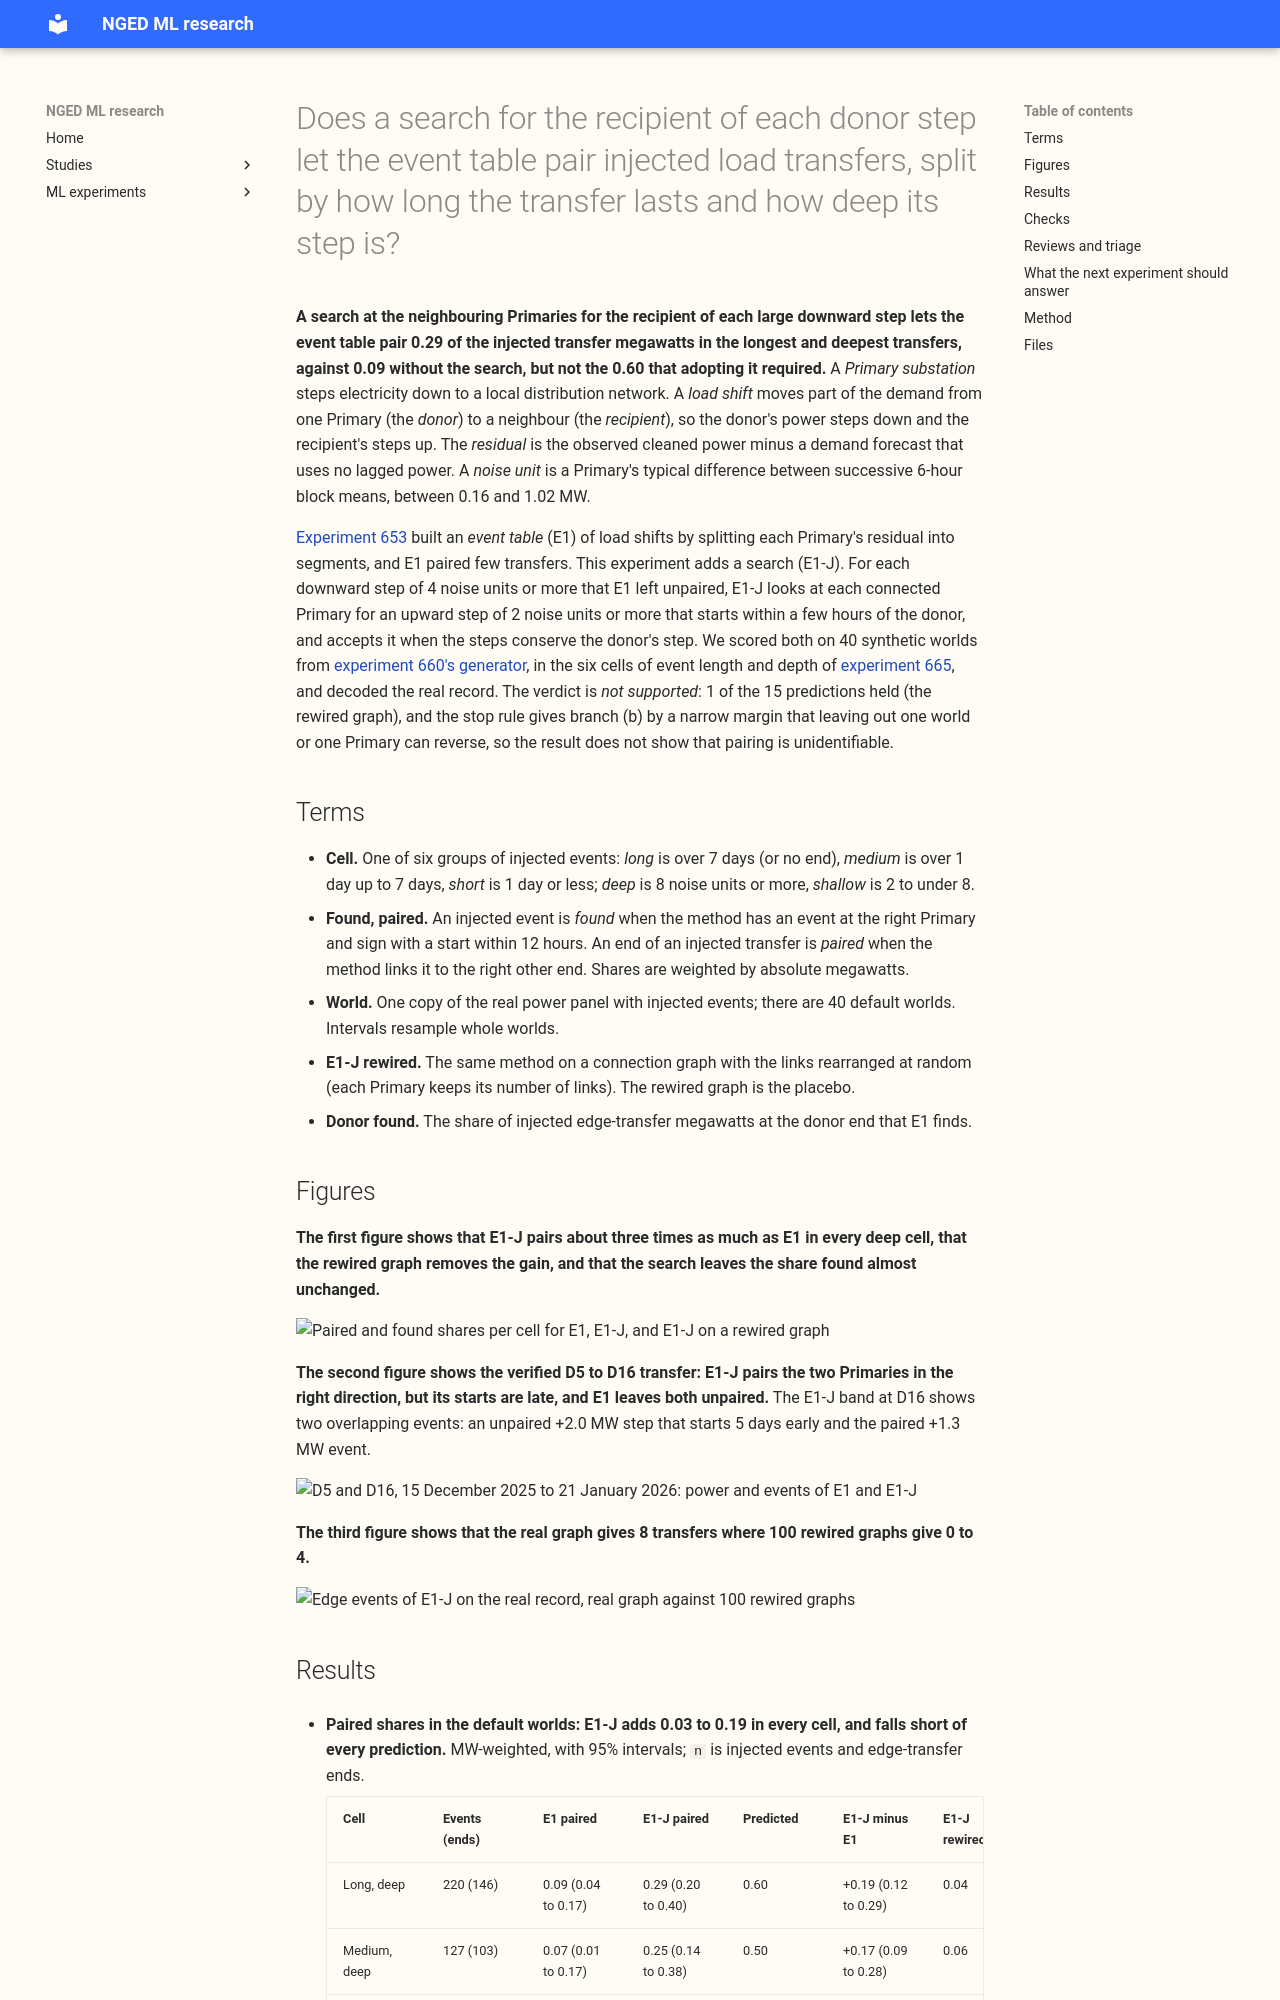

repository: openclimatefix/nged-ml-research · page: ml-experiments/00670-event-table-recipient-search-on-six-cell-grid/result/index.html · generator: mkdocs

---
id: "00670"
slug: event-table-recipient-search-on-six-cell-grid
title: >-
  Does a search for the recipient of each donor step let the event table pair injected load
  transfers, split by how long the transfer lasts and how deep its step is?
theme: lsc-detectors
also_relevant_to:
  - differentiable-physics-network
status: finished
date: 2026-11-09
kind: other
size: >-
  medium. (1) Stored: private score tables (parquet and JSON) and figures under
  data/ml-experiments/00670-event-table-recipient-search-on-six-cell-grid/ only. (2) Serving path:
  not touched. (3) Degradation rule: not touched. (4) Designs: the recipient search has more than
  one defensible form, so its thresholds are fixed below before any score is read. (5) Callers:
  this folder's scripts, which import the folders of experiments 653, 660, and 665; nothing
  imports them. The maintainer's brief limits the work to CPU and 2 cores, with no network
  training.
hypothesis: >-
  Experiment 653's event table pairs few injected load transfers (0.18 of the megawatts at the two
  ends) because each end must clear the full detection penalty on its own. A search at each
  connected Primary for a recipient step of opposite sign, started within 36 half-hours of a deep
  donor step, needs only the small recipient step to be present, and so pairs at least 0.6 of the
  injected megawatts in transfers that are both long (over 7 days) and deep (8 noise units or
  more), the bar that experiment 653 set for any model of edges.
prediction: >-
  Written before any score is read, per cell of the six types of experiment 665 (long, medium, and
  short times deep and shallow), for E1-J, MW-weighted. Found and paired shares at least: long and
  deep 0.85 and 0.60; medium and deep 0.80 and 0.50; long and shallow 0.55 and 0.30; medium and
  shallow 0.45 and 0.20; short and deep 0.40 and 0.20; short and shallow 0.15 found, with no
  prediction for pairing. E1-J pairs at least 0.25 more than E1 in the long and deep cell and in
  the medium and deep cell. On the real record E1-J pairs the verified transfer between D5 and
  D16 in the right direction with both ends within 12 hours of the verified starts. A rewired
  graph gives a third or fewer of the real record's edge events.
decision_rule: >-
  Fixed before any score is read. Worlds come from experiment 660's generator, injected into the
  power; the residual is the injected power minus the lag-free forecast with the common mode
  removed. Rows, cells, and the found and paired definitions are those of experiment 665 (events of
  2 noise units or more, of kind edge, solo, permanent_transfer, or permanent_shift, both signs,
  weighted by absolute megawatts; long is over 7 days or no end, medium is over 1 day up to 7 days,
  short is 1 day or less; deep is 8 noise units or more). Intervals resample whole worlds. A cell
  with fewer than 20 events or 10 edge-transfer ends is too small to read, and a prediction that
  needs it counts as not holding. Stop rule, applied to E1-J's paired share with the world-resampled
  interval's point estimate. (a) If it is 0.60 or more in both the long and deep and the medium and
  deep cells, E1-J becomes the event table. (b) If it is under 0.30 in the long and deep cell, the
  pairing of the two ends of a transfer is reported as unidentifiable at 15 Primaries, and the
  graph model (X2, GPU) is not run. (c) Otherwise the report says that X2 is the next step. X2 is
  not started here. Verdict. `supported` if the long and deep and the medium and deep cells both
  meet their found and paired predictions, both differences over E1 reach 0.25, and the rewired
  graph holds. `partly supported` if at least 8 of the 15 individual predictions hold (6 found
  shares, 5 paired shares, 2 differences, the D5 and D16 pair, and the rewired graph) and the
  supported condition does not. `not supported` otherwise. The porting threshold is zero, because
  the result is a research table that changes no production code. A reproduction gate must pass
  first, or the verdict is `invalid`. Gate 1 (injected). E1 on the 8 default worlds of seeds 900 to
  907 reproduces experiment 660's stored recall by size within 0.02 per size bin. Gate 2 (real
  record). E1's events on the real record in the scored years equal the 246 stored by experiment
  653.
benchmark: >-
  E1, experiment 653's event table in its default arm (masked slow level, tuned penalties of that
  experiment), on the same worlds. The label-trained detector LR_b20 of experiment 254 is reported
  on the real record only, from experiment 665's stored counts.
row_set_id: >-
  experiment 660's injected worlds (seeds 900 onward, default configuration, scored years
  2024-01-01 to 2026-06-30) and experiment 653's real record of 15 Primaries; not comparable with
  the leaderboard
metric: >-
  MW-weighted share of injected events found (any detection) and of injected edge-transfer ends
  paired correctly, per cell, with 95% intervals from resampling whole worlds; start and end timing
  error; on the real record, logged shifts matched and events called per Primary-year.
code: ml-experiments/00670-event-table-recipient-search-on-six-cell-grid/
verdict: not supported
best_arm: >-
  E1-J on the long and deep cell: 0.29 of injected transfer megawatts paired (95% interval 0.20 to
  0.40), against 0.09 for E1 (0.04 to 0.17) and 0.04 for the rewired graph
headline: >-
  The recipient search triples the share of injected transfer megawatts that the event table pairs
  in the long and deep cell (0.09 to 0.29) and in the medium and deep cell (0.07 to 0.25), but
  stops far short of the predicted 0.60 and 0.50. Both ends lose: E1 finds only 0.44 of the
  long-and-deep donor megawatts, and E1-J pairs only 0.22 of the recipient megawatts although it
  finds 0.73. The search also adds false transfers. On the real
  record E1-J calls 8 transfers in 2.5 years, against 2 for a rewired graph, and pairs the verified
  D5 and D16 transfer with starts 24 hours (D5) and 12.5 hours (D16) late.
lessons: >-
  Searching at the neighbours for a recipient adds pairing at every depth and length without adding
  false transfers in event-free real-record time (although 69% of its decoded transfers in the
  injected worlds match no injected end), and a rewired graph destroys it, so the gain depends on
  the real graph. The donor end is capped by the share of donors that the event table finds at all
  (0.44 in the long and deep cell), and the recipient end pairs only 0.22 of the 0.73 it finds, for
  reasons not yet tested. Both a better donor detector and a better recipient
  search are needed.
take_home_message: >-
  A search at the neighbouring Primaries for the recipient of each large downward step lets the
  event table pair 0.29 of the injected transfer megawatts in the longest and deepest transfers,
  against 0.09 without the search, but not the 0.60 that was needed to adopt it. The shortfall is
  two losses: the event table finds only 0.44 of those donor megawatts, and the search pairs only
  0.22 of the recipient megawatts although it finds 0.73. The result sits on the 0.30 line
  (leave-one-out
  range 0.26 to 0.31), so it does not show that pairing is unidentifiable at 15 Primaries. A graph
  model would have to improve both donors and recipients, and its margin over this search is the
  next question.
advice:
  - >-
    Report the donor end and the recipient end of a pairing method separately, because in the long
    and deep cell E1-J pairs 0.36 of donor megawatts (0.44 found) and 0.22 of recipient m
